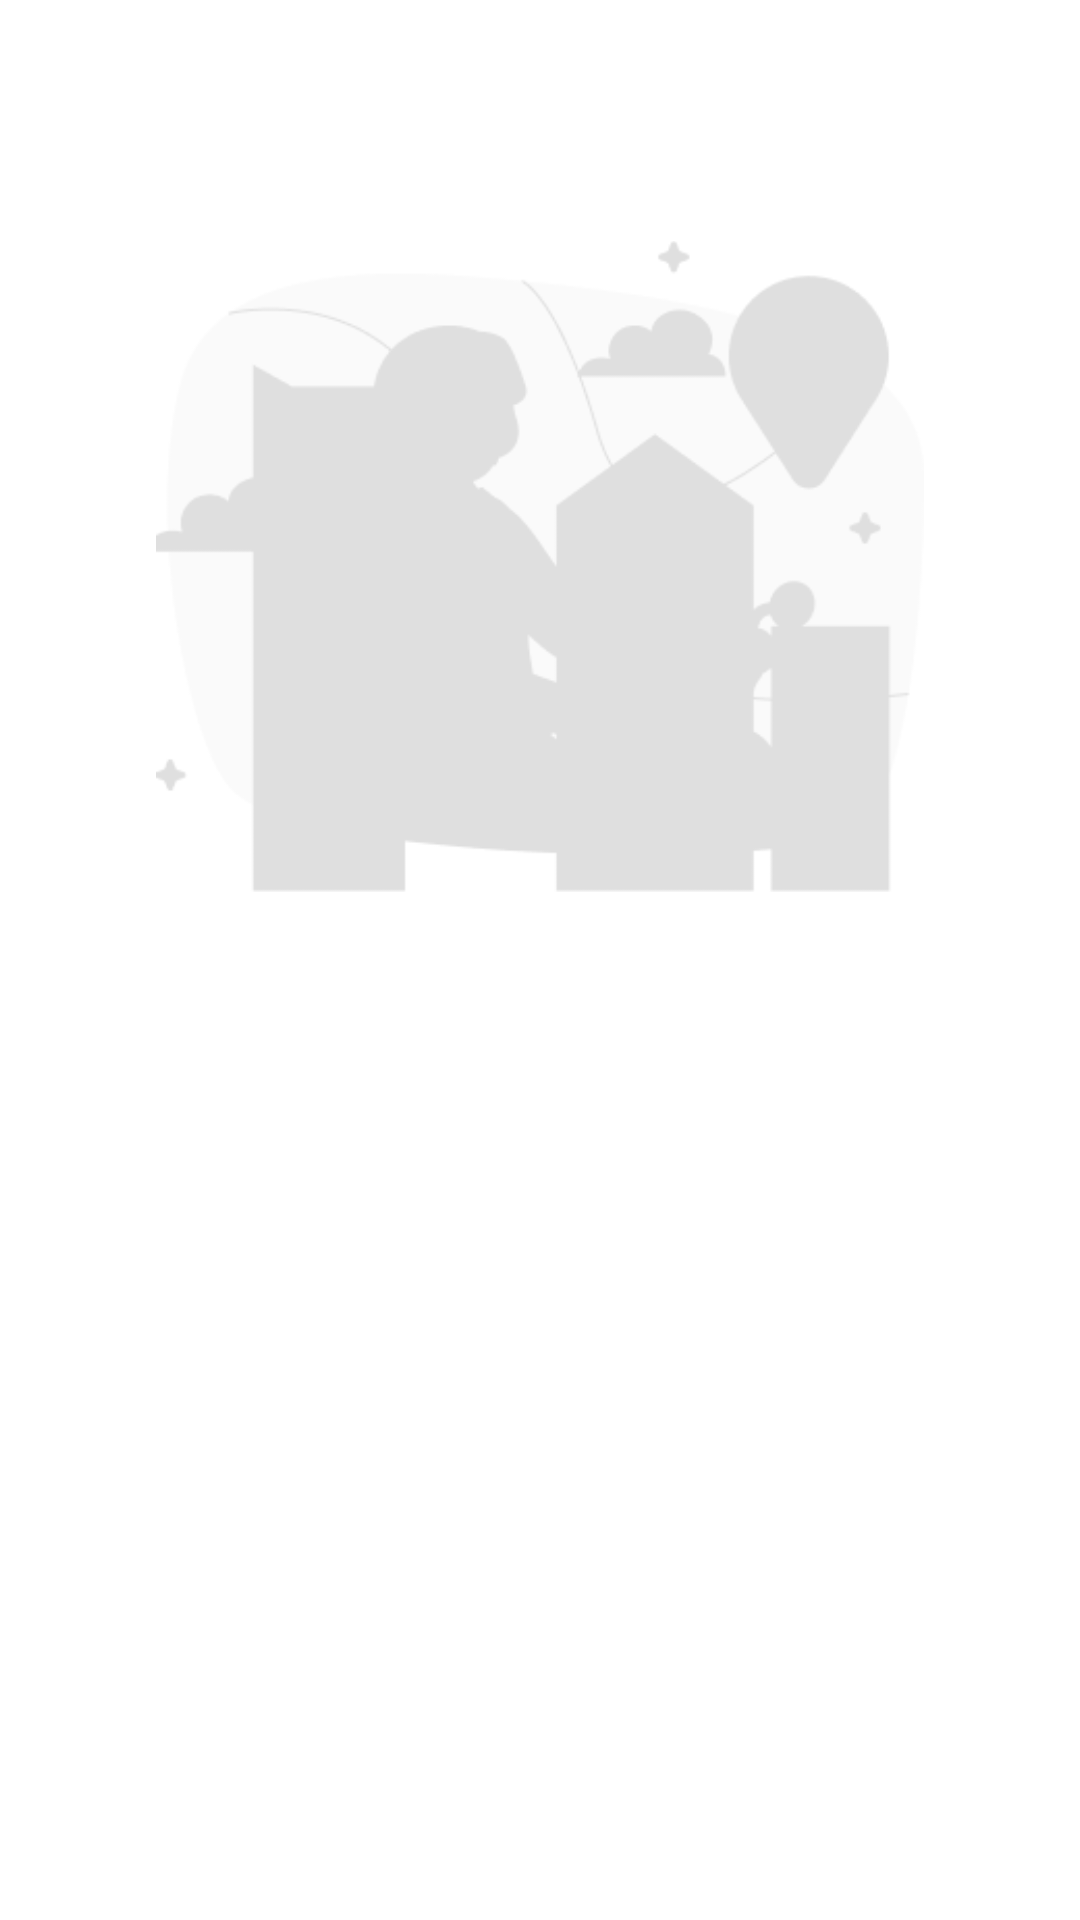

This screen was rendered from an Android layout file. Write that file and the resources it references.
<!-- AndroidManifest.xml: application theme Theme.SkipitRestaurantes -->
<!-- res/layout/fragment_intro2.xml -->
<?xml version="1.0" encoding="utf-8"?>
<androidx.constraintlayout.widget.ConstraintLayout xmlns:android="http://schemas.android.com/apk/res/android"
    xmlns:app="http://schemas.android.com/apk/res-auto"
    xmlns:tools="http://schemas.android.com/tools"
    android:layout_width="match_parent"
    android:layout_height="match_parent"
    tools:context=".ui.fragment.intro.Intro2Frag">


    <androidx.constraintlayout.widget.Guideline
        android:id="@+id/guideline2"
        android:layout_width="wrap_content"
        android:layout_height="wrap_content"
        android:orientation="horizontal"
        app:layout_constraintGuide_percent="0.59"
        app:layout_constraintHeight_percent="0.50" />

    <androidx.constraintlayout.widget.ConstraintLayout
        android:id="@+id/linearLayout8"
        android:layout_width="0dp"
        android:layout_height="0dp"
        android:layout_weight="1"
        android:gravity="center"
        app:layout_constraintBottom_toTopOf="@+id/guideline2"
        app:layout_constraintEnd_toEndOf="parent"
        app:layout_constraintStart_toStartOf="parent"
        app:layout_constraintTop_toTopOf="parent">

        <ImageView
            android:id="@+id/imageView7"
            android:layout_width="0dp"
            android:layout_height="0dp"
            android:layout_marginStart="20dp"
            android:layout_marginTop="20dp"
            android:layout_marginEnd="20dp"
            android:layout_marginBottom="20dp"
            android:scaleType="centerInside"
            android:scaleX="0.8"
            android:scaleY="0.8"
            android:tintMode="src_atop"
            app:layout_constraintBottom_toBottomOf="parent"
            app:layout_constraintEnd_toEndOf="parent"
            app:layout_constraintStart_toStartOf="parent"
            app:layout_constraintTop_toTopOf="parent"
            app:srcCompat="@drawable/image_slide2" />

    </androidx.constraintlayout.widget.ConstraintLayout>

</androidx.constraintlayout.widget.ConstraintLayout>
<!-- resources referenced by this layout -->
<resources>
  <!-- drawable image_slide2: png bitmap (drawable, 10761 bytes) -->
  <style name="Theme.SkipitRestaurantes" parent="Theme.MaterialComponents.Light.NoActionBar">
          
          
          
          
          <item name="colorPrimary">@color/colorAccent</item>
          <item name="colorAccent">@color/colorAccent</item>
          <item name="android:navigationBarColor">@color/trasparent</item>
          <item name="android:windowLightStatusBar">true</item>
          <item name="android:windowLightNavigationBar" tools:targetApi="o_mr1">false</item>
          <item name="android:textColor">@color/textColor</item>
          <item name="android:windowBackground">@color/background</item>
          <item name="android:textColorPrimary">@color/textColor</item>
          <item name="android:textSize">15sp</item>
          <item name="android:fontFamily">@font/roboto_regular</item>
  
          
          <item name="android:statusBarColor">@android:color/transparent</item>
  
          
  
  
      </style>
  <color name="colorAccent">#FD6904</color>
  <color name="trasparent">#00FFEBEE</color>
  <color name="textColor">#262B2E</color>
  <color name="background">#FFFFFF</color>
</resources>
